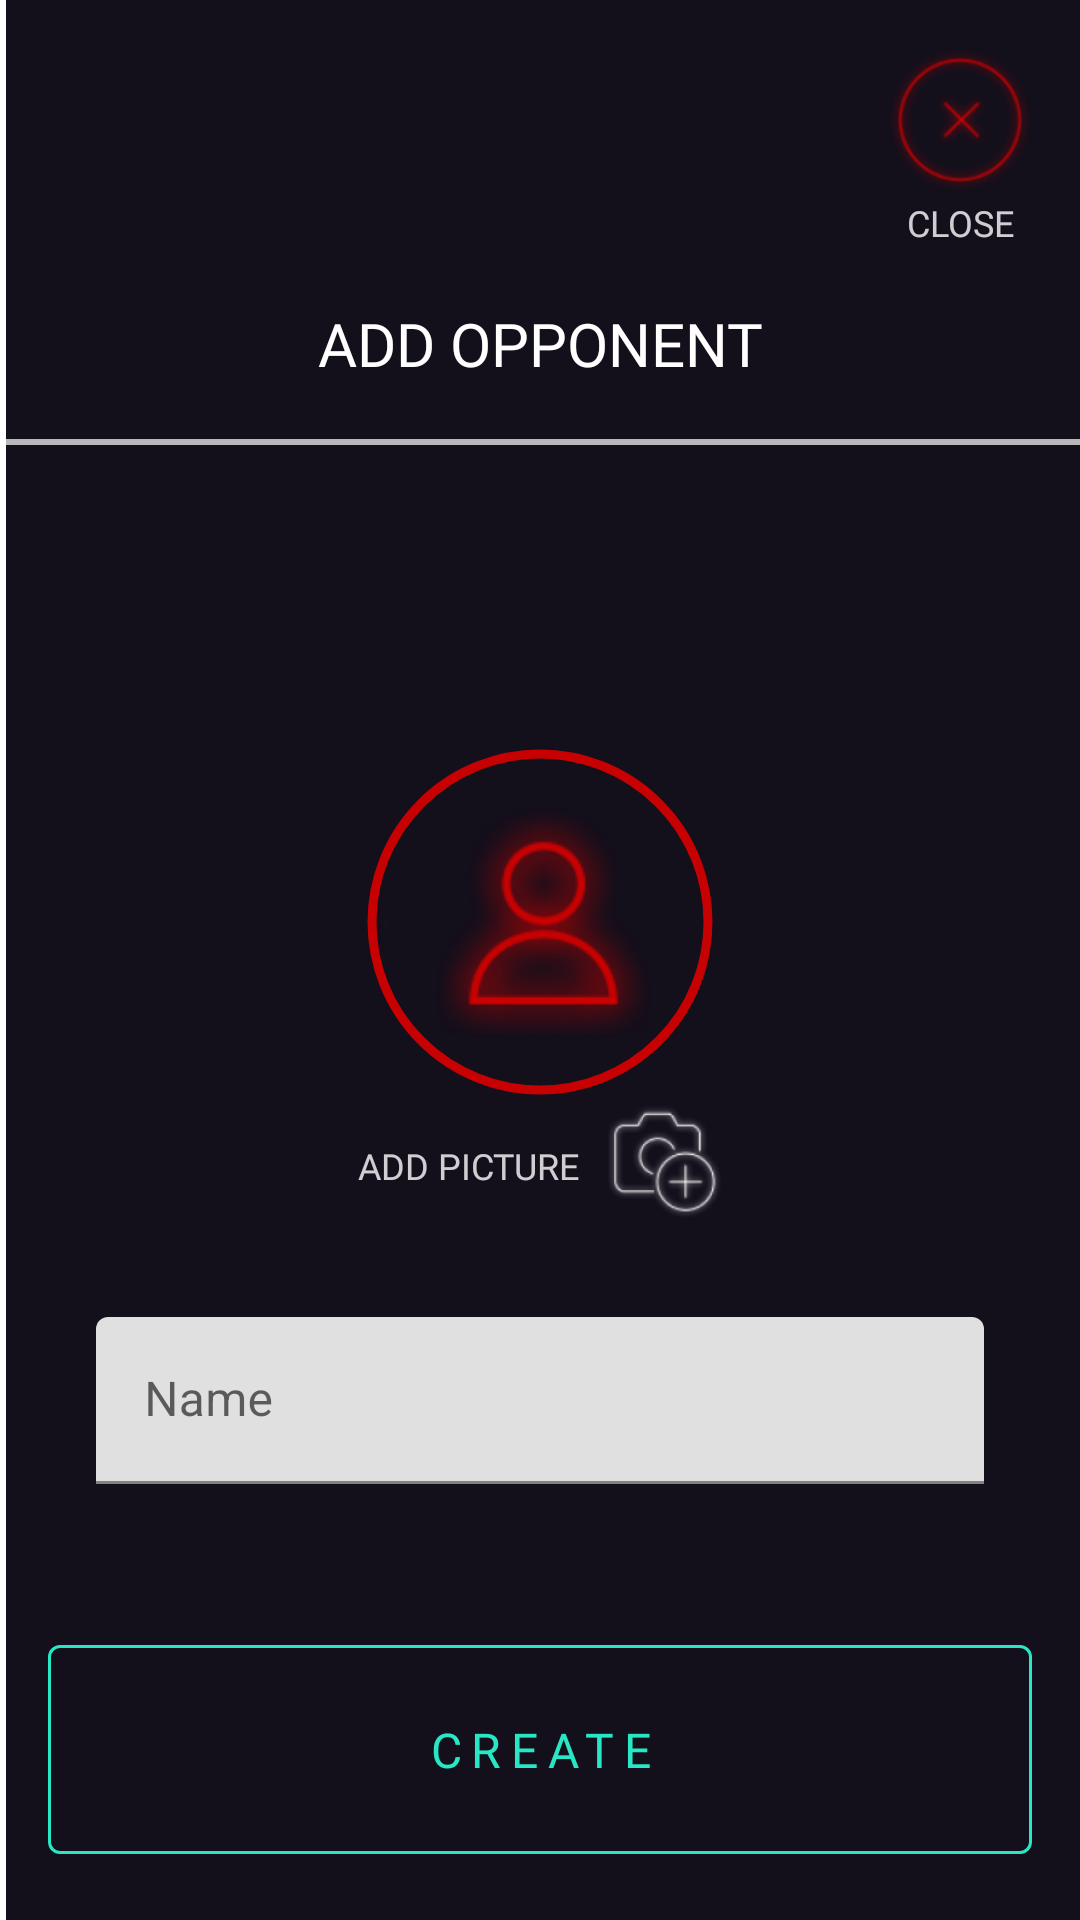

Here is an Android app screen rendered from its layout file. Give the layout XML and the strings, colors and styles it references.
<!-- AndroidManifest.xml: application theme Theme.CornerPocket -->
<!-- res/layout/add_opponent_sheet.xml -->
<?xml version="1.0" encoding="utf-8"?>
<androidx.constraintlayout.widget.ConstraintLayout
    android:id="@+id/full_layout"
    xmlns:android="http://schemas.android.com/apk/res/android"
    xmlns:app="http://schemas.android.com/apk/res-auto"
    xmlns:tools="http://schemas.android.com/tools"
    android:layout_width="match_parent"
    android:layout_height="match_parent"
    android:background="@color/dark_primary">

    
    <androidx.constraintlayout.widget.ConstraintLayout
        android:id="@+id/titlebar"
        android:layout_width="match_parent"
        android:layout_height="wrap_content"
        app:layout_constraintEnd_toEndOf="parent"
        app:layout_constraintStart_toStartOf="parent"
        app:layout_constraintTop_toTopOf="parent">

        <androidx.constraintlayout.widget.ConstraintLayout
            android:id="@+id/navigation_icons_section"
            android:layout_width="match_parent"
            android:layout_height="wrap_content"
            android:paddingLeft="16dp"
            android:paddingTop="16dp"
            android:paddingRight="16dp"
            app:layout_constraintEnd_toEndOf="parent"
            app:layout_constraintStart_toStartOf="parent"
            app:layout_constraintTop_toTopOf="parent">

            <ImageView
                android:id="@+id/quit_button"
                style="@style/iconSize"
                android:contentDescription="@string/quit_icon"
                android:src="@drawable/quit_icon_red"
                app:layout_constraintEnd_toEndOf="parent"
                app:layout_constraintTop_toTopOf="parent" />

            <TextView
                android:id="@+id/quit_text"
                style="@style/navButtonText"
                android:text="@string/close"
                app:layout_constraintEnd_toEndOf="@+id/quit_button"
                app:layout_constraintStart_toStartOf="@+id/quit_button"
                app:layout_constraintTop_toBottomOf="@+id/quit_button" />

            <androidx.constraintlayout.widget.ConstraintLayout
                android:id="@+id/delete_CL"
                android:layout_width="wrap_content"
                android:layout_height="wrap_content"
                android:layout_marginEnd="32dp"
                android:visibility="invisible"
                app:layout_constraintEnd_toStartOf="@+id/quit_button"
                app:layout_constraintTop_toTopOf="parent"
                tools:visibility="visible">

                <ImageView
                    android:id="@+id/delete_button"
                    style="@style/iconSize"
                    android:contentDescription="@string/back_icon"
                    android:src="@drawable/delete_icon"
                    app:layout_constraintStart_toStartOf="parent"
                    app:layout_constraintTop_toTopOf="parent"
                    app:tint="@color/white_80" />

                <TextView
                    android:id="@+id/delete_text"
                    style="@style/navButtonText"
                    android:text="@string/delete"
                    app:layout_constraintEnd_toEndOf="@+id/delete_button"
                    app:layout_constraintStart_toStartOf="@+id/delete_button"
                    app:layout_constraintTop_toBottomOf="@+id/delete_button" />

            </androidx.constraintlayout.widget.ConstraintLayout>

        </androidx.constraintlayout.widget.ConstraintLayout>

        <ImageView
            android:id="@+id/spacer"
            android:layout_width="32dp"
            android:layout_height="32dp"
            android:layout_marginStart="16dp"
            android:layout_marginTop="16dp"
            android:layout_marginBottom="18dp"
            app:layout_constraintBottom_toBottomOf="parent"
            app:layout_constraintStart_toStartOf="parent"
            app:layout_constraintTop_toBottomOf="@+id/navigation_icons_section"
            android:visibility="invisible" />

        <TextView
            android:id="@+id/title_TV"
            style="@style/h1"
            android:layout_width="0dp"
            android:text="@string/add_opponent_flat"
            app:layout_constraintBottom_toBottomOf="@+id/spacer"
            app:layout_constraintEnd_toEndOf="parent"
            app:layout_constraintStart_toStartOf="parent"
            app:layout_constraintTop_toTopOf="@+id/spacer" />

        <ImageView
            android:id="@+id/background_completion_bar"
            android:layout_width="0dp"
            android:layout_height="2dp"
            android:background="@color/grey"
            app:layout_constraintBottom_toBottomOf="parent"
            app:layout_constraintEnd_toEndOf="parent"
            app:layout_constraintStart_toStartOf="parent" />

    </androidx.constraintlayout.widget.ConstraintLayout>

    
    <androidx.constraintlayout.widget.ConstraintLayout
        android:id="@+id/body"
        android:layout_width="match_parent"
        android:layout_height="0dp"
        app:layout_constraintBottom_toTopOf="@+id/footer"
        app:layout_constraintTop_toBottomOf="@+id/titlebar">

        <TextView
            android:id="@+id/user_name_tv"
            style="@style/h1"
            android:layout_width="0dp"
            android:layout_marginTop="64dp"
            android:layout_marginBottom="16dp"
            app:layout_constraintEnd_toEndOf="parent"
            app:layout_constraintStart_toStartOf="parent"
            app:layout_constraintTop_toTopOf="parent"
            android:visibility="invisible"
            tools:visibility="visible"
            tools:text="NAME" />

        <com.google.android.material.imageview.ShapeableImageView
            android:id="@+id/addOponentImage"
            style="@style/opponentIcon"
            android:layout_width="120dp"
            android:layout_height="120dp"
            android:layout_marginTop="8dp"
            android:contentDescription="@string/user_icon_blue"
            app:layout_constraintEnd_toEndOf="parent"
            app:layout_constraintStart_toStartOf="parent"
            app:layout_constraintTop_toBottomOf="@+id/user_name_tv" />

        <androidx.constraintlayout.widget.ConstraintLayout
            android:id="@+id/clAddImage"
            android:layout_width="wrap_content"
            android:layout_height="wrap_content"
            app:layout_constraintEnd_toEndOf="@+id/addOponentImage"
            app:layout_constraintStart_toStartOf="@+id/addOponentImage"
            app:layout_constraintTop_toBottomOf="@+id/addOponentImage">

            <TextView
                android:id="@+id/tvAddImage"
                style="@style/navButtonText"
                android:text="@string/add_picture"
                app:layout_constraintBottom_toBottomOf="parent"
                app:layout_constraintStart_toStartOf="parent"
                app:layout_constraintTop_toTopOf="parent" />

            <ImageView
                android:id="@+id/ivAddImage"
                android:layout_width="40dp"
                android:layout_height="40dp"
                android:layout_marginStart="8dp"
                android:src="@drawable/camera_white_icon"
                app:layout_constraintBottom_toBottomOf="parent"
                app:layout_constraintStart_toEndOf="@+id/tvAddImage"
                app:layout_constraintTop_toTopOf="parent" />

        </androidx.constraintlayout.widget.ConstraintLayout>

        <com.google.android.material.textfield.TextInputLayout
            android:id="@+id/outlinedTextField"
            android:layout_width="0dp"
            android:layout_height="wrap_content"
            android:layout_marginStart="32dp"
            android:layout_marginEnd="32dp"
            android:hint="Name"
            app:layout_constraintBottom_toBottomOf="parent"
            app:layout_constraintEnd_toEndOf="parent"
            app:layout_constraintStart_toStartOf="parent"
            app:layout_constraintTop_toBottomOf="@+id/clAddImage">

            <com.google.android.material.textfield.TextInputEditText
                android:id="@+id/inputTextName"
                android:layout_width="match_parent"
                android:layout_height="wrap_content" />

        </com.google.android.material.textfield.TextInputLayout>

    </androidx.constraintlayout.widget.ConstraintLayout>

    
    <androidx.constraintlayout.widget.ConstraintLayout
        android:id="@+id/footer"
        android:layout_width="match_parent"
        android:layout_height="wrap_content"
        android:padding="16dp"
        app:layout_constraintBottom_toBottomOf="parent"
        app:layout_constraintEnd_toEndOf="parent"
        app:layout_constraintStart_toStartOf="parent">

        <com.google.android.material.button.MaterialButton
            android:id="@+id/footer_button"
            style="@style/mainButton"
            android:layout_width="match_parent"
            android:layout_height="wrap_content"
            android:text="Create"
            app:layout_constraintBottom_toBottomOf="parent"
            app:layout_constraintEnd_toEndOf="parent"
            app:layout_constraintStart_toStartOf="parent"
            app:layout_constraintTop_toTopOf="parent" />

    </androidx.constraintlayout.widget.ConstraintLayout>

    <ImageView
        android:id="@+id/whiteEdge"
        android:layout_width="2dp"
        android:layout_height="match_parent"
        android:background="@color/white"
        app:layout_constraintStart_toStartOf="parent" />

</androidx.constraintlayout.widget.ConstraintLayout>
<!-- resources referenced by this layout -->
<resources>
  <color name="dark_primary">#130F1B</color>
  <color name="grey">#B8B7BA</color>
  <color name="white">#FFFFFFFF</color>
  <color name="white_80">#CCFFFFFF</color>
  <!-- drawable camera_white_icon: png bitmap (drawable, 7089 bytes) -->
  <!-- drawable delete_icon: png bitmap (drawable, 6183 bytes) -->
  <!-- drawable quit_icon_red: png bitmap (drawable, 9690 bytes) -->
  <string name="add_opponent_flat">Add opponent</string>
  <string name="add_picture">Add picture</string>
  <string name="back_icon">Back icon</string>
  <string name="close">Close</string>
  <string name="delete">Delete</string>
  <string name="quit_icon">Quit icon</string>
  <string name="user_icon_blue">Blue user icon</string>
  <style name="h1">
          <item name="android:layout_width">wrap_content</item>
          <item name="android:layout_height">wrap_content</item>
          <item name="android:fontFamily">@font/jost_regular</item>
          <item name="android:textAlignment">center</item>
          <item name="android:textColor">@color/white</item>
          <item name="android:textSize">20sp</item>
          <item name="android:textAllCaps">true</item>
      </style>
  <style name="iconSize">
          <item name="android:layout_width">48dp</item>
          <item name="android:layout_height">48dp</item>
      </style>
  <style name="mainButton" parent="@style/Widget.MaterialComponents.Button.OutlinedButton">
          <item name="android:layout_width">wrap_content</item>
          <item name="android:layout_height">wrap_content</item>
          <item name="android:backgroundTint">@color/dark_primary</item>
          <item name="strokeColor">@color/cyan</item>
          <item name="android:padding">24dp</item>
          <item name="android:textColor">@color/cyan</item>
          <item name="android:fontFamily">@font/jost_semi_bold</item>
          <item name="android:textSize">16sp</item>
          <item name="android:letterSpacing">.2</item>
          <item name="android:textAllCaps">true</item>
      </style>
  <style name="navButtonText">
          <item name="android:layout_width">wrap_content</item>
          <item name="android:layout_height">wrap_content</item>
          <item name="android:fontFamily">@font/jost_regular</item>
          <item name="android:textAlignment">center</item>
          <item name="android:textColor">@color/white_80</item>
          <item name="android:textSize">12sp</item>
          <item name="android:textAllCaps">true</item>
          <item name="android:layout_marginTop">2dp</item>
      </style>
  <style name="opponentIcon" parent="userIcon">
          <item name="strokeColor">@color/red</item>
          <item name="android:src">@drawable/user_icon_red_no_circle</item>
      </style>
  <style name="Theme.CornerPocket" parent="Theme.MaterialComponents.DayNight.DarkActionBar">
          
          <item name="colorPrimary">@color/cyan</item>
          <item name="colorPrimaryVariant">@color/purple</item>
          <item name="colorOnPrimary">@color/white</item>
          
          <item name="colorSecondary">@color/cyan</item>
          <item name="colorSecondaryVariant">@color/purple</item>
          <item name="colorOnSecondary">@color/dark_primary</item>
          
          <item name="android:statusBarColor">?attr/colorOnSecondary</item>
          
      </style>
  <color name="cyan">#28E7C4</color>
  <style name="userIcon">
          <item name="shapeAppearanceOverlay">@style/circleImageView</item>
          <item name="strokeWidth">3dp</item>
          <item name="android:padding">4dp</item>
          <item name="strokeColor">@color/cyan</item>
          <item name="contentDescription">@string/user_icon_blue</item>
          <item name="android:src">@drawable/user_icon_cyan_no_circle</item>
      </style>
  <color name="red">#C70102</color>
  <!-- drawable user_icon_red_no_circle: png bitmap (drawable, 12696 bytes) -->
  <color name="purple">#711DB1</color>
  <style name="circleImageView">
          <item name="cornerFamily">rounded</item>
          <item name="cornerSize">50%</item>
      </style>
</resources>
